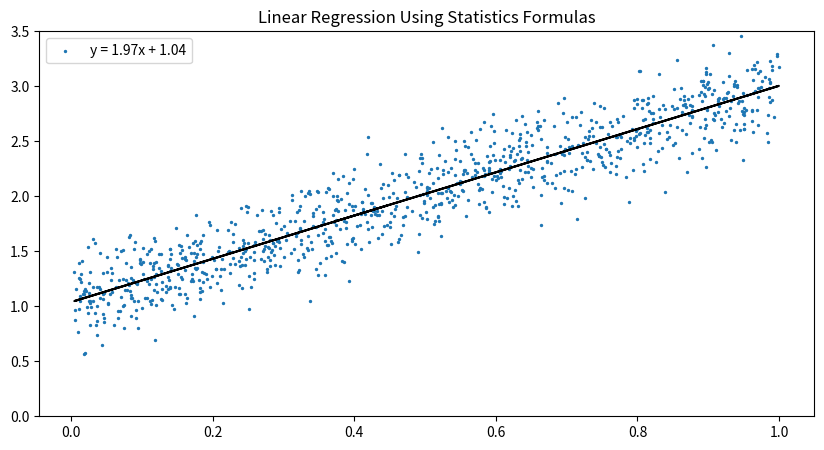

Recreate this plot in Python.
import matplotlib.pyplot as plt
import numpy as np

# Set seed for reproducibility
np.random.seed(42)

# Constants
NUM_SAMPLES = 1000
X_MIN = 0
X_MAX = 1
TRUE_SLOPE = 2.0
TRUE_INTERCEPT = 1.0
NOISE_SCALE = 0.073

# Generate synthetic data
x = np.random.uniform(X_MIN, X_MAX, NUM_SAMPLES)
y_true = TRUE_SLOPE * x + TRUE_INTERCEPT
y_noise = np.max(y_true) * NOISE_SCALE
y = y_true + np.random.normal(0, y_noise, NUM_SAMPLES)

# Calculate coefficients using statistics formulas
# slope = (y_std / x_std) * r
# intercept = y_mean - slope * x_mean
x_std = np.std(x)
y_std = np.std(y)
r = np.corrcoef(x, y)
slope = y_std / x_std * r[0, 1]
intercept = np.mean(y) - slope * np.mean(x)

# Visualize the data and fitted line
plt.figure(figsize=(10, 5))
plt.scatter(x, y, s=2)
plt.plot(x, slope * x + intercept, color='black')

# Add formula to legend
legend_text = f"y = {slope:.2f}x + {intercept:.2f}"
              
plt.legend([legend_text])

plt.ylim((0, 3.5))
plt.title('Linear Regression Using Statistics Formulas')
plt.show()
